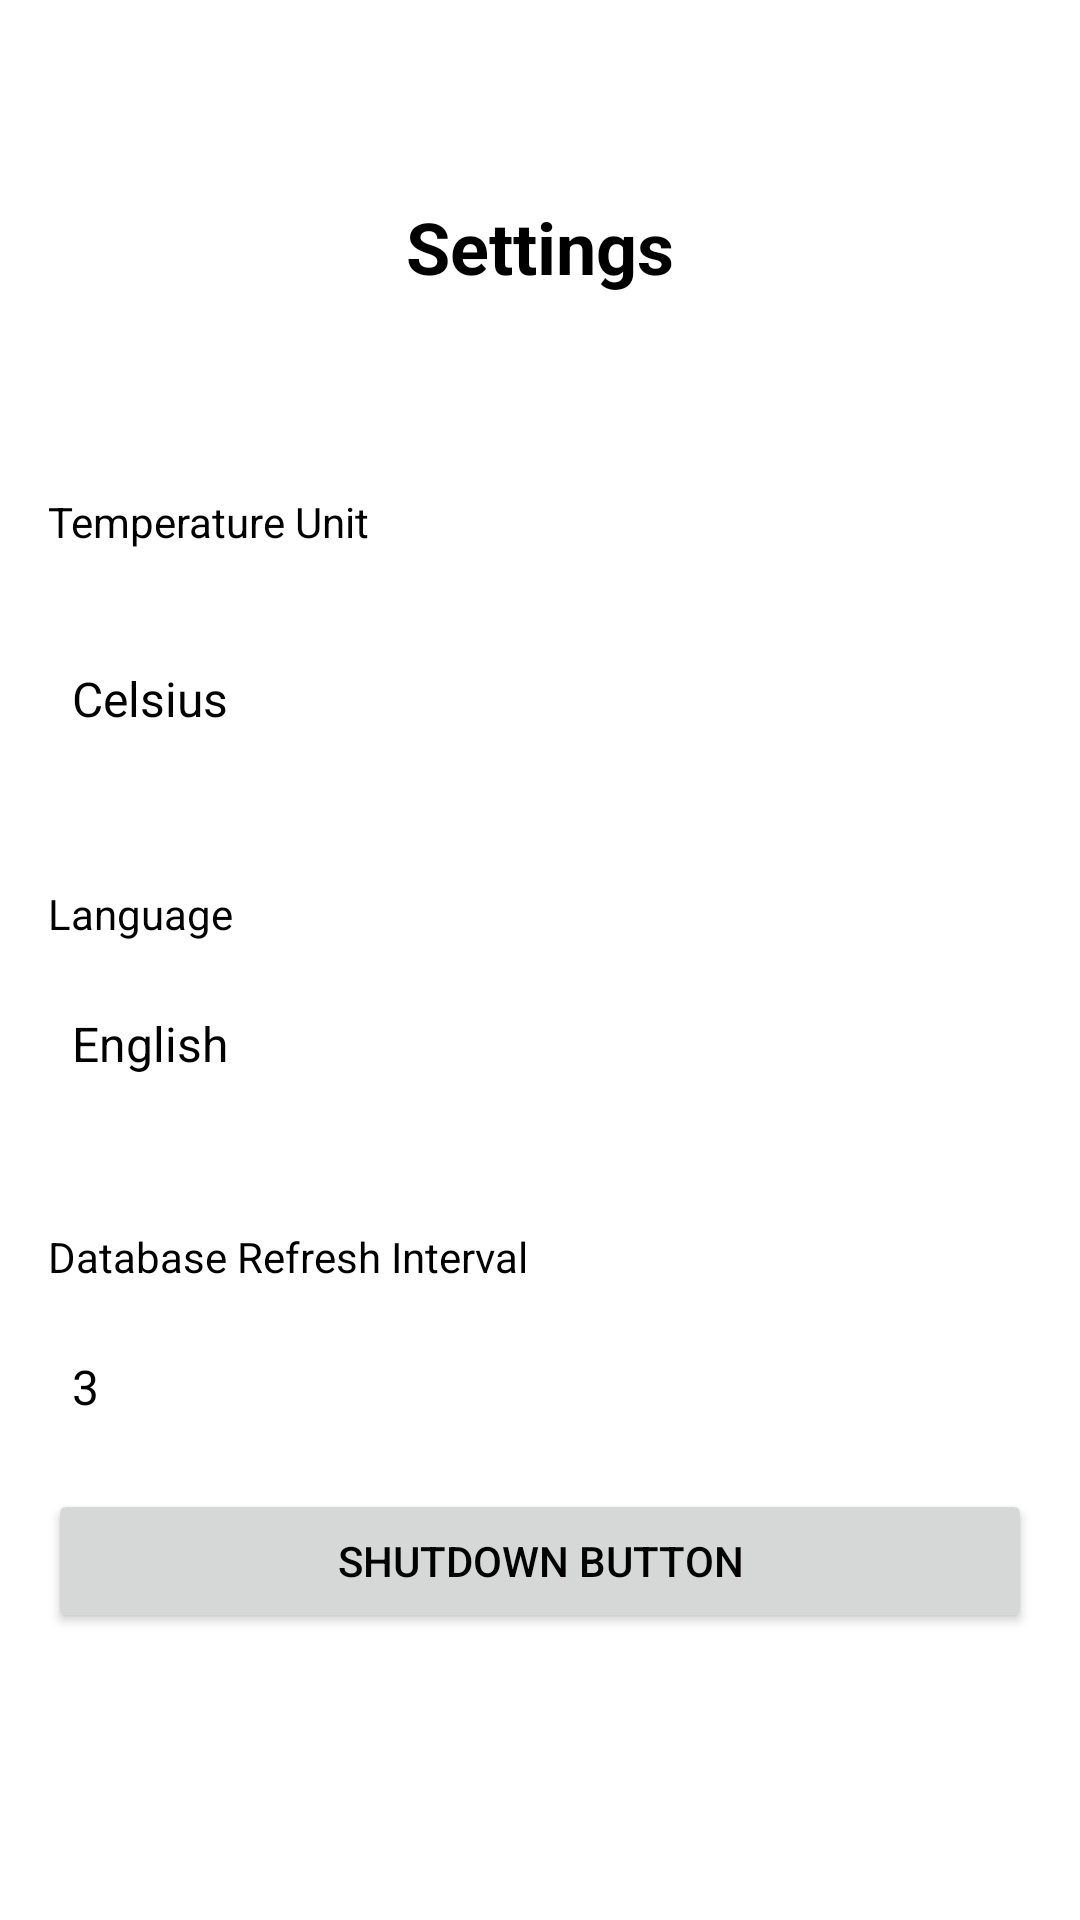

Android layout source for this screen:
<!-- AndroidManifest.xml: application theme Theme.NSGSApp -->
<!-- res/layout/activity_settings.xml -->
<?xml version="1.0" encoding="utf-8"?>
<androidx.constraintlayout.widget.ConstraintLayout xmlns:android="http://schemas.android.com/apk/res/android"
    xmlns:tools="http://schemas.android.com/tools"
    xmlns:app="http://schemas.android.com/apk/res-auto"
    android:layout_width="match_parent"
    android:layout_height="match_parent"
    android:padding="16dp">

    <TextView
        android:id="@+id/settingsTitle"
        android:layout_width="wrap_content"
        android:layout_height="wrap_content"
        android:text="@string/settingsTitle"
        android:textAlignment="center"
        android:textSize="24sp"
        android:textStyle="bold"
        app:layout_constraintBottom_toTopOf="@+id/textViewMetric"
        app:layout_constraintEnd_toEndOf="parent"
        app:layout_constraintStart_toStartOf="parent"
        app:layout_constraintTop_toTopOf="parent" />

    <TextView
        android:id="@+id/textViewMetric"
        android:layout_width="wrap_content"
        android:layout_height="wrap_content"
        android:paddingTop="16dp"
        android:paddingBottom="8dp"
        android:text="@string/temperature_unit_text_view"
        app:layout_constraintBottom_toBottomOf="parent"
        app:layout_constraintStart_toStartOf="parent"
        app:layout_constraintTop_toTopOf="parent"
        app:layout_constraintVertical_bias="0.234" />

    <Spinner
        android:id="@+id/spinnerMetric"
        android:layout_width="0dp"
        android:layout_height="50dp"
        android:layout_marginTop="136dp"
        android:background="@drawable/baseline_arrow"
        android:entries="@array/measurementsArray"
        app:layout_constraintBottom_toBottomOf="parent"
        app:layout_constraintEnd_toEndOf="parent"
        app:layout_constraintHorizontal_bias="0.0"
        app:layout_constraintStart_toStartOf="parent"
        app:layout_constraintTop_toTopOf="parent"
        app:layout_constraintVertical_bias="0.133" />

    <TextView
        android:id="@+id/textViewLanguage"
        android:layout_width="wrap_content"
        android:layout_height="wrap_content"
        android:paddingTop="16dp"
        android:paddingBottom="8dp"
        android:text="@string/language_text_view"
        app:layout_constraintBottom_toTopOf="@+id/spinnerLanguage"
        app:layout_constraintStart_toStartOf="parent"
        app:layout_constraintTop_toBottomOf="@id/spinnerMetric"
        app:layout_constraintVertical_bias="0.96" />

    <Spinner
        android:id="@+id/spinnerLanguage"
        android:layout_width="0dp"
        android:layout_height="50dp"
        android:background="@drawable/baseline_arrow"
        android:entries="@array/languageArray"
        app:layout_constraintBottom_toBottomOf="parent"
        app:layout_constraintEnd_toEndOf="parent"
        app:layout_constraintHorizontal_bias="0.0"
        app:layout_constraintStart_toStartOf="parent"
        app:layout_constraintTop_toBottomOf="@+id/spinnerMetric"
        app:layout_constraintVertical_bias="0.206" />

    <TextView
        android:id="@+id/textViewDB"
        android:layout_width="wrap_content"
        android:layout_height="wrap_content"
        android:paddingTop="16dp"
        android:paddingBottom="8dp"
        android:text="@string/db_text_view"
        app:layout_constraintBottom_toTopOf="@+id/spinnerDB"
        app:layout_constraintStart_toStartOf="parent"
        app:layout_constraintTop_toBottomOf="@id/spinnerLanguage"
        app:layout_constraintVertical_bias="0.947" />

    <Spinner
        android:id="@+id/spinnerDB"
        android:layout_width="0dp"
        android:layout_height="50dp"
        android:background="@drawable/baseline_arrow"
        android:entries="@array/databaseArray"
        app:layout_constraintBottom_toBottomOf="parent"
        app:layout_constraintEnd_toEndOf="parent"
        app:layout_constraintHorizontal_bias="0.0"
        app:layout_constraintStart_toStartOf="parent"
        app:layout_constraintTop_toBottomOf="@+id/spinnerLanguage"
        app:layout_constraintVertical_bias="0.32" />

    <Button
        android:id="@+id/buttonShutdown"
        android:layout_width="0dp"
        android:layout_height="wrap_content"
        android:text="@string/shutdown_button"
        app:layout_constraintEnd_toEndOf="parent"
        app:layout_constraintStart_toStartOf="parent"
        app:layout_constraintTop_toBottomOf="@id/spinnerDB"
        app:layout_constraintBottom_toBottomOf="parent"
        app:layout_constraintVertical_bias="0.1" />

    <TextView
        android:id="@+id/statusTextView"
        android:layout_width="wrap_content"
        android:layout_height="wrap_content"
        android:layout_marginTop="16dp"
        android:text=""
        app:layout_constraintTop_toBottomOf="@+id/buttonShutdown"
        app:layout_constraintStart_toStartOf="parent"
        app:layout_constraintEnd_toEndOf="parent" />

</androidx.constraintlayout.widget.ConstraintLayout>
<!-- resources referenced by this layout -->
<resources>
  <string-array name="databaseArray">
          <item>3</item>
          <item>5</item>
          <item>10</item>
      </string-array>
  <string-array name="languageArray">
          <item>@string/language1</item>
          <item>@string/language2</item>
          <item>@string/language3</item>
      </string-array>
  <string-array name="measurementsArray">
          <item>@string/Celsius</item>
          <item>@string/Fahrenheit</item>
      </string-array>
  <!-- drawable baseline_arrow (drawable) -->
  <selector xmlns:android="http://schemas.android.com/apk/res/android" android:height="24dp" android:tint="#000000" android:viewportHeight="24" android:viewportWidth="24" android:width="24dp">
        
     <item>
         <layer-list>
  
             <item>
  
                 <shape android:shape = "rectangle">
                     <solid android:color = '@color/grey'/>
                     <padding android:right = "12dp"
                         android:left = "12dp"/>
                     <corners android:radius = "9dp"/>
  
                 </shape>
  
             </item>
  
                <item android:drawable = "@drawable/ic_arrow_down"
                    android:gravity ="end"/>
  
  
         </layer-list>
  
  
  
  
     </item>
  
  
  
  
  </selector>
  <string name="db_text_view">Database Refresh Interval</string>
  <string name="language_text_view">Language</string>
  <string name="settingsTitle">Settings</string>
  <string name="shutdown_button">Shutdown Button</string>
  <string name="temperature_unit_text_view">Temperature Unit</string>
  <style name="Theme.NSGSApp" parent="Theme.MaterialComponents.DayNight.DarkActionBar">
          <item name="colorAccent">@color/colorAccent</item>
          <item name="android:textColor">@color/textColorLight</item>
      </style>
  <string name="language1">English</string>
  <string name="language2">Français</string>
  <string name="language3">Русский</string>
  <string name="Celsius" translatable="false">Celsius</string>
  <string name="Fahrenheit" translatable="false">Fahrenheit</string>
  <color name="grey">#D9D9D9</color>
  <color name="colorAccent">#03DAC5</color>
  <color name="textColorLight">#000000</color>
</resources>
